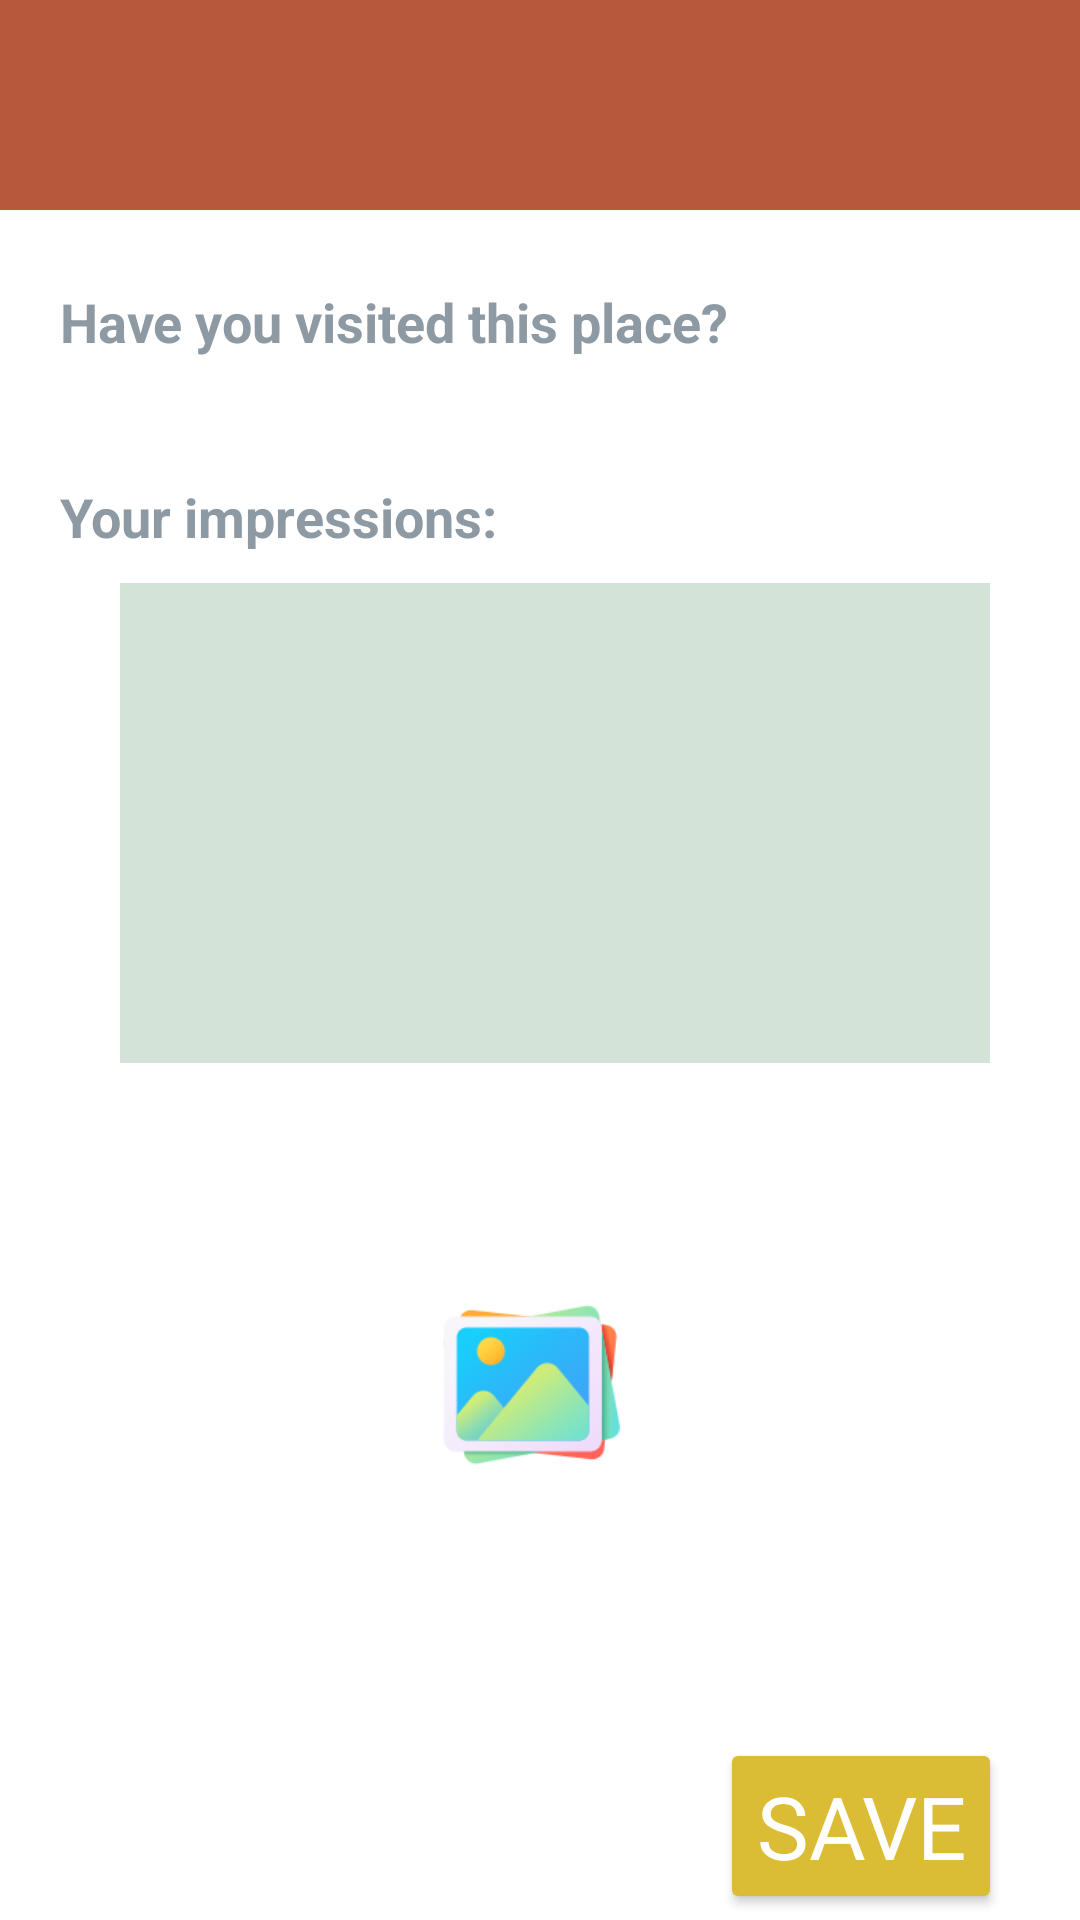

Layout XML and referenced resources for this Android screen:
<!-- AndroidManifest.xml: application theme Theme.ESouvenirMobile -->
<!-- res/layout/activity_popular_location_edit.xml -->
<?xml version="1.0" encoding="utf-8"?>
<ScrollView xmlns:android="http://schemas.android.com/apk/res/android"
    xmlns:tools="http://schemas.android.com/tools"
    android:layout_width="match_parent"
    android:layout_height="match_parent"
    android:background="@color/white"
    tools:context=".PopularLocationEdit">

    <LinearLayout
        android:layout_width="match_parent"
        android:layout_height="match_parent"
        android:background="@color/white"
        android:orientation="vertical">


    <TextView
        android:id="@+id/tvTitle"
        android:layout_width="match_parent"
        android:layout_height="70dp"
        tools:text="Hungarian Parliament"
        android:textSize="45sp"
        android:textAlignment="center"
        android:padding="15dp"
        android:fontFamily="@font/header_font_family"
        android:background="@color/redColor"
        android:textColor="@color/white"/>

        <LinearLayout
            android:layout_width="match_parent"
            android:layout_height="wrap_content"
            android:layout_marginTop="15dp"
            android:layout_marginLeft="20dp">

            <TextView
                android:layout_width="0dp"
                android:layout_height="wrap_content"
                android:layout_weight="8"
                android:textSize="18sp"
                android:layout_marginTop="10dp"
                android:text="Have you visited this place?"
                android:textColor="#8e9aa3"
                android:textStyle="bold" />

            <ImageView
                android:id="@+id/ivVisited"
                android:layout_width="0dp"
                android:layout_height="50dp"
                android:layout_weight="3"
                android:paddingRight="50dp"
                android:src="@drawable/success" />

        </LinearLayout>

        <LinearLayout
            android:layout_width="match_parent"
            android:layout_height="wrap_content"
            android:orientation="vertical"
            android:layout_marginTop="15dp"
            android:layout_marginLeft="20dp">

            <TextView
                android:layout_width="match_parent"
                android:layout_height="wrap_content"
                android:textSize="18sp"
                android:layout_marginTop="10dp"
                android:text="Your impressions:"
                android:textColor="#8e9aa3"
                android:textStyle="bold" />

            <EditText
                android:id="@+id/etDesc"
                android:layout_width="290dp"
                android:layout_height="160dp"
                android:layout_marginLeft="20dp"
                android:layout_marginTop="10dp"
                android:inputType="textMultiLine"
                android:maxLines="10"
                android:gravity="top"
                android:background="#d3e3d7"
                android:src="@drawable/success"/>

        </LinearLayout>

        <ImageView
            android:id="@+id/ivImage"
            android:layout_width="match_parent"
            android:layout_height="180dp"
            android:layout_marginTop="20dp"
            android:src="@drawable/picture" />

        <Button
            android:id="@+id/btnSave"
            android:layout_width="wrap_content"
            android:layout_height="wrap_content"
            android:textSize="29sp"
            android:textColor="@color/white"
            android:layout_marginLeft="240dp"
            android:layout_marginTop="25dp"
            android:letterSpacing="0"
            android:fontFamily="@font/beach_charm"
            android:backgroundTint="#dbbd35"
            android:text="Save" />

    </LinearLayout>

</ScrollView>
<!-- resources referenced by this layout -->
<resources>
  <color name="redColor">#b5583c</color>
  <color name="white">#FFFFFFFF</color>
  <!-- drawable picture: png bitmap (drawable, 14498 bytes) -->
  <style name="Theme.ESouvenirMobile" parent="Theme.MaterialComponents.DayNight.DarkActionBar.Bridge">
          
          <item name="colorPrimary">#9eb0be</item>
          <item name="colorPrimaryVariant">#9eb0be</item>
          <item name="colorOnPrimary">@color/white</item>
          
          <item name="colorSecondary">@color/teal_200</item>
          <item name="colorSecondaryVariant">@color/teal_700</item>
          <item name="colorOnSecondary">@color/black</item>
          
          <item name="android:statusBarColor" tools:targetApi="l">?attr/colorPrimaryVariant</item>
          <item name="android:actionBarStyle">@style/MyActionBar</item>
          <item name="android:navigationBarColor">@color/white</item>
          
  
          <item name="android:textColorHint">@color/darkOrange</item>
      </style>
  <color name="teal_200">#FF03DAC5</color>
  <color name="teal_700">#FF018786</color>
  <color name="black">#FF000000</color>
  <style name="MyActionBar" parent="@android:style/Widget.Holo.Light.ActionBar">
          <item name="android:background">@color/white</item>
      </style>
  <color name="darkOrange">#d9630f</color>
</resources>
